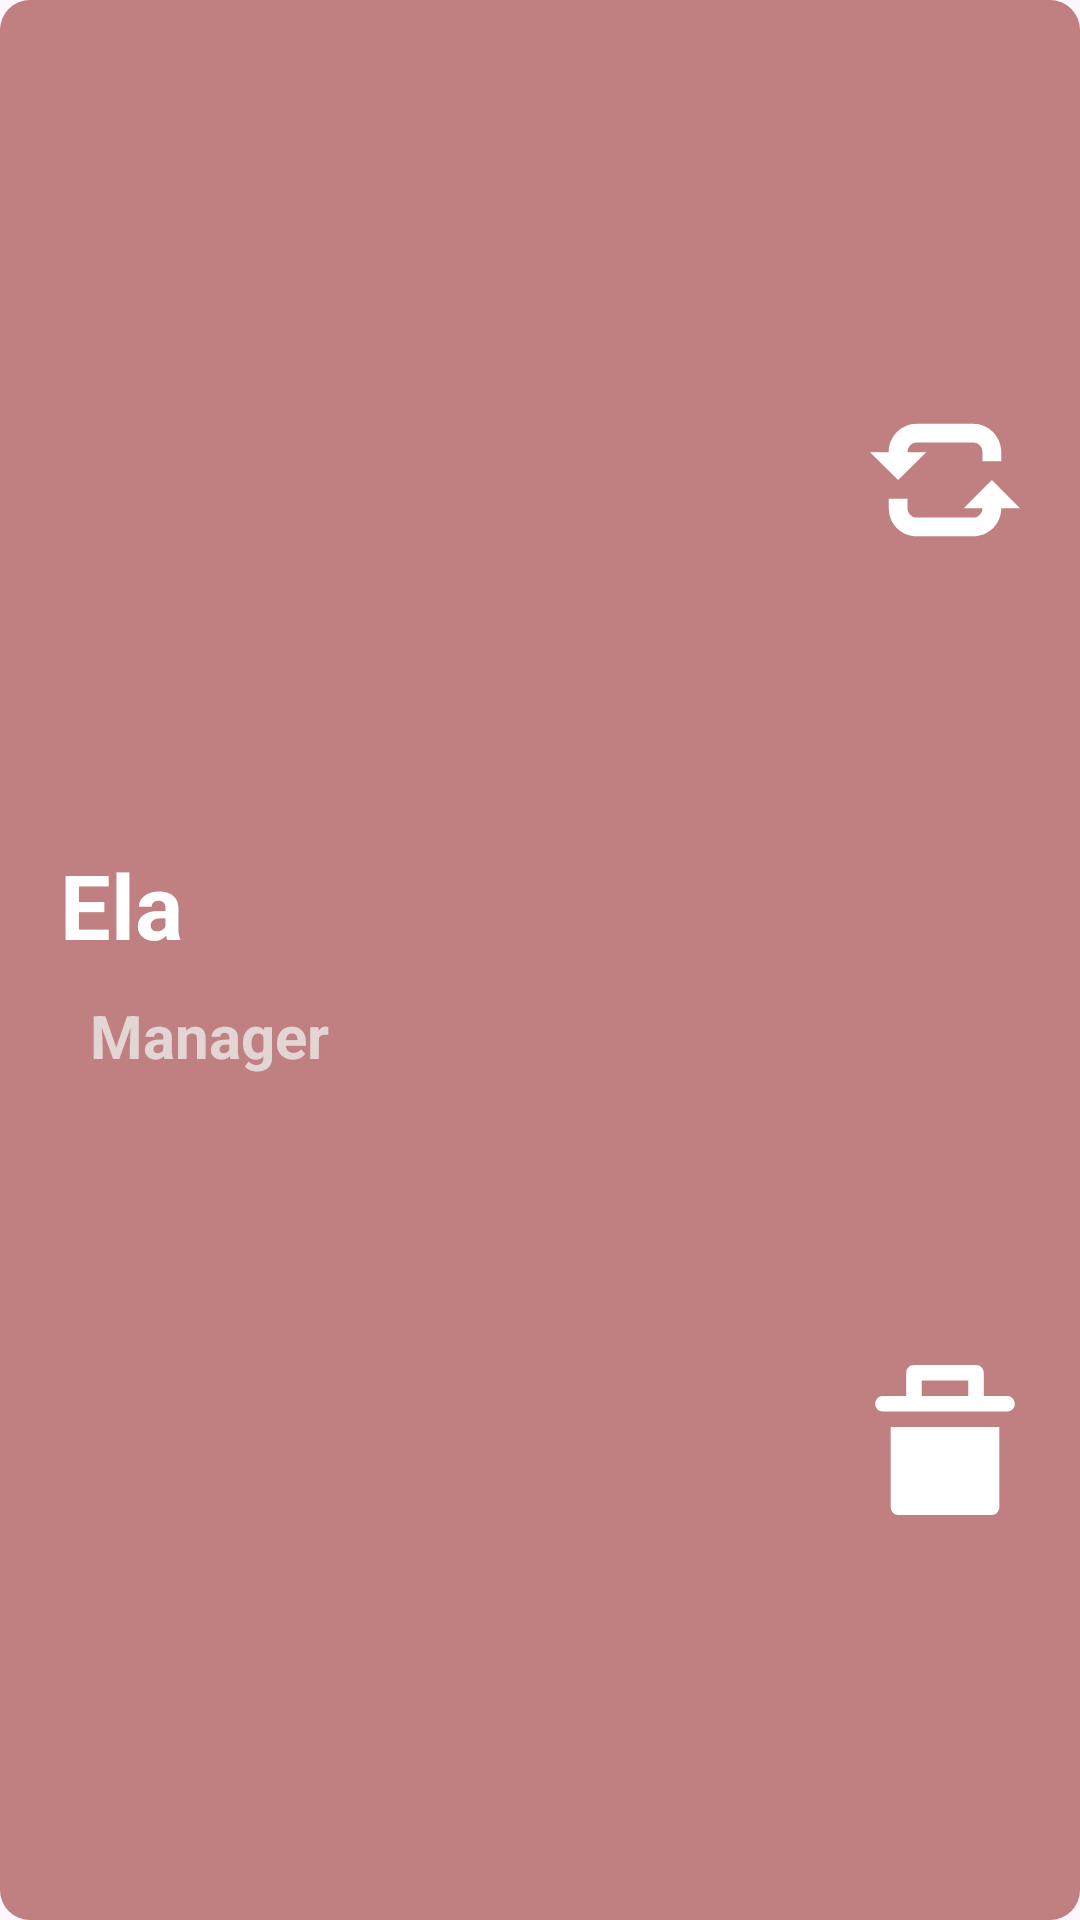

Write the Android layout XML for this screen, with the resource values it uses.
<!-- AndroidManifest.xml: application theme Theme.Intorn -->
<!-- res/layout/users_recyclerview.xml -->
<?xml version="1.0" encoding="utf-8"?>
<LinearLayout xmlns:android="http://schemas.android.com/apk/res/android"
    xmlns:app="http://schemas.android.com/apk/res-auto"
    xmlns:tools="http://schemas.android.com/tools"
    android:id="@+id/item_recyclerview_master_data_linearlayout"
    android:layout_width="match_parent"
    android:layout_height="150dp"
    android:layout_marginStart="10dp"
    android:layout_marginEnd="10dp"
    android:layout_marginBottom="10dp"
    android:background="@drawable/staff_recyclerview_background"
    android:gravity="center"
    android:orientation="horizontal">

    <androidx.constraintlayout.widget.ConstraintLayout
        android:layout_width="match_parent"
        android:layout_height="match_parent"
        android:paddingEnd="10dp">

        <LinearLayout
            android:id="@+id/linearLayout"
            android:layout_width="50dp"
            android:layout_height="match_parent"
            android:layout_margin="10dp"
            android:layout_marginEnd="10dp"
            android:orientation="vertical"
            app:layout_constraintBottom_toBottomOf="parent"
            app:layout_constraintEnd_toEndOf="parent"
            app:layout_constraintTop_toTopOf="parent">

            <ImageView
                android:id="@+id/imageView3"
                android:layout_width="match_parent"
                android:layout_height="match_parent"
                android:layout_weight="1"
                app:srcCompat="@drawable/update_icon" />

            <View
                android:layout_width="match_parent"
                android:layout_height="20dp" />

            <ImageView
                android:id="@+id/imageView_delete"
                android:layout_width="match_parent"
                android:layout_height="match_parent"
                android:layout_weight="1"
                app:srcCompat="@drawable/delete_icon" />
        </LinearLayout>

        <LinearLayout
            android:layout_width="0dp"
            android:layout_height="0dp"
            android:gravity="center_vertical"
            android:orientation="vertical"
            app:layout_constraintBottom_toBottomOf="parent"
            app:layout_constraintEnd_toStartOf="@+id/linearLayout"
            app:layout_constraintStart_toStartOf="parent"
            app:layout_constraintTop_toTopOf="parent">

            <TextView
                android:id="@+id/usersName"
                android:layout_width="wrap_content"
                android:layout_height="wrap_content"
                android:layout_marginStart="20dp"
                android:text="Ela"
                android:textColor="#FFFFFF"
                android:textSize="30dp"
                android:textStyle="bold" />

            <TextView
                android:id="@+id/usersType"
                android:layout_width="wrap_content"
                android:layout_height="wrap_content"
                android:layout_marginStart="30dp"
                android:layout_marginTop="10dp"
                android:text="Manager"
                android:textColor="#E4D5D5"
                android:textSize="20dp"
                android:textStyle="bold" />
        </LinearLayout>
    </androidx.constraintlayout.widget.ConstraintLayout>


</LinearLayout>
<!-- resources referenced by this layout -->
<resources>
  <!-- drawable delete_icon (drawable) -->
  <vector xmlns:android="http://schemas.android.com/apk/res/android"
      android:width="800dp"
      android:height="800dp"
      android:viewportWidth="290"
      android:viewportHeight="290">
    <path
        android:pathData="M265,60h-30h-15V15c0,-8.28 -6.72,-15 -15,-15H85c-8.28,0 -15,6.72 -15,15v45H55H25c-8.28,0 -15,6.72 -15,15s6.72,15 15,15h5.22H40h210h9.17H265c8.28,0 15,-6.72 15,-15S273.28,60 265,60zM190,60h-15h-60h-15V30h90V60z"
        android:fillColor="#FFFFFF"/>
    <path
        android:pathData="M40,275c0,8.28 6.72,15 15,15h180c8.28,0 15,-6.72 15,-15V120H40V275z"
        android:fillColor="#FFFFFF"/>
  </vector>
  <!-- drawable staff_recyclerview_background (drawable) -->
  <?xml version="1.0" encoding="utf-8"?>
  <selector xmlns:android="http://schemas.android.com/apk/res/android">
      <item>
          <layer-list>
              <item android:right="0dp" android:top="0dp">
                  <shape>
                      <corners
                          android:radius="10dp"
  
                          />
                      <solid android:color="@color/rose" />
                  </shape>
              </item>
  
          </layer-list>
      </item>
  </selector>
  <!-- drawable update_icon (drawable) -->
  <vector xmlns:android="http://schemas.android.com/apk/res/android"
      android:width="800dp"
      android:height="800dp"
      android:viewportWidth="32"
      android:viewportHeight="32">
    <path
        android:pathData="M26,16l-6,6h4c0,1.102 -0.898,2 -2,2H10c-1.102,0 -2,-0.898 -2,-2v-2H4v2c0,3.309 2.691,6 6,6h12c3.309,0 6,-2.691 6,-6h4L26,16z"
        android:fillColor="#FFFFFF"/>
    <path
        android:pathData="M22,4H10c-3.309,0 -6,2.691 -6,6v0.062H0L6,16l6,-5.938H8V10c0,-1.102 0.898,-2 2,-2h12c1.102,0 2,0.898 2,2v2h4v-2C28,6.691 25.309,4 22,4z"
        android:fillColor="#FFFFFF"/>
  </vector>
  <style name="Theme.Intorn" parent="Base.Theme.Intorn" />
  <color name="rose">#c08081</color>
  <style name="Base.Theme.Intorn" parent="Theme.Material3.DayNight.NoActionBar">
          
          <item name="colorPrimary">@color/darkRose</item>
          <item name="colorPrimaryVariant">@color/darkRose</item>
          <item name="android:statusBarColor">@color/darkRose</item>
  
  
      </style>
  <color name="darkRose">#a25e5f</color>
</resources>
